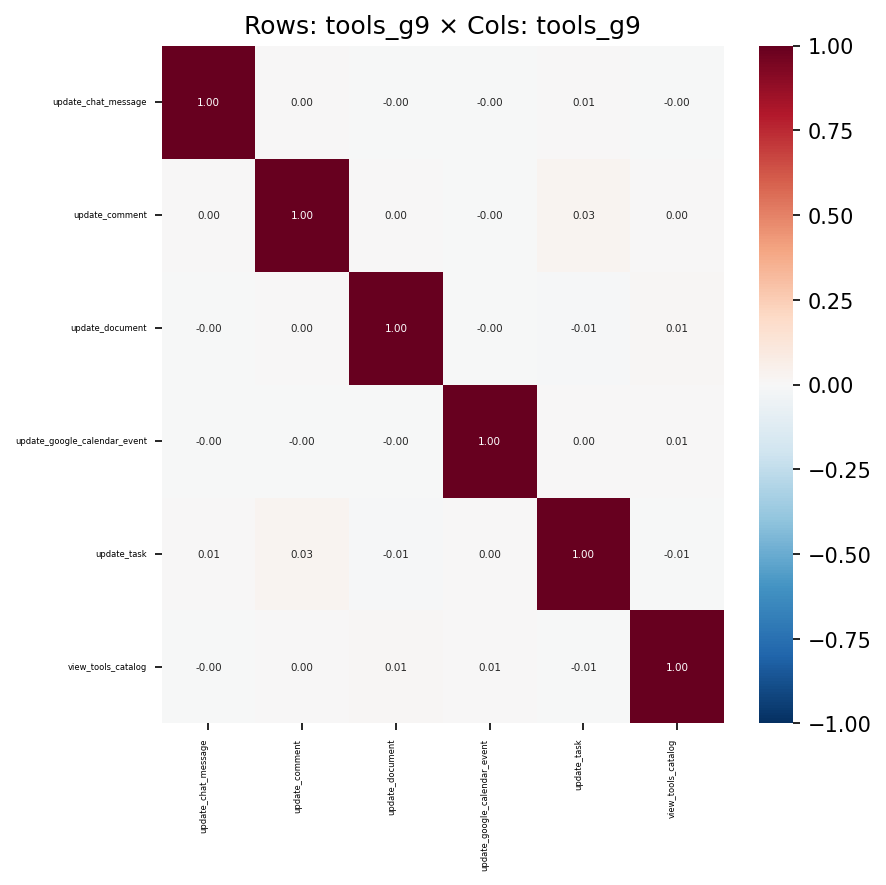

Source data for this figure (header and first rows):
, update_chat_message, update_comment, update_document, update_google_calendar_event, update_task, view_tools_catalog
update_chat_message, 1.0, 0.002813, -0.000974, -0.0001936, 0.007601, -0.001541
update_comment, 0.002813, 1.0, 0.0005584, -0.0002721, 0.02818, 0.002471
update_document, -0.000974, 0.0005584, 1.0, -0.0004188, -0.008516, 0.007922
update_google_calendar_event, -0.0001936, -0.0002721, -0.0004188, 1.0, 0.0007723, 0.006151
update_task, 0.007601, 0.02818, -0.008516, 0.0007723, 1.0, -0.006542
view_tools_catalog, -0.001541, 0.002471, 0.007922, 0.006151, -0.006542, 1.0
